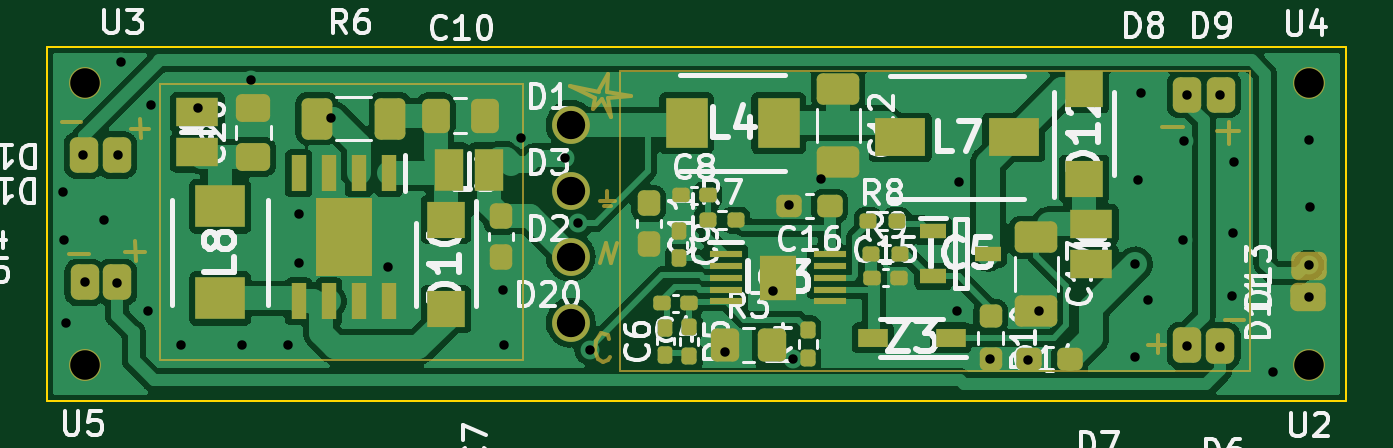
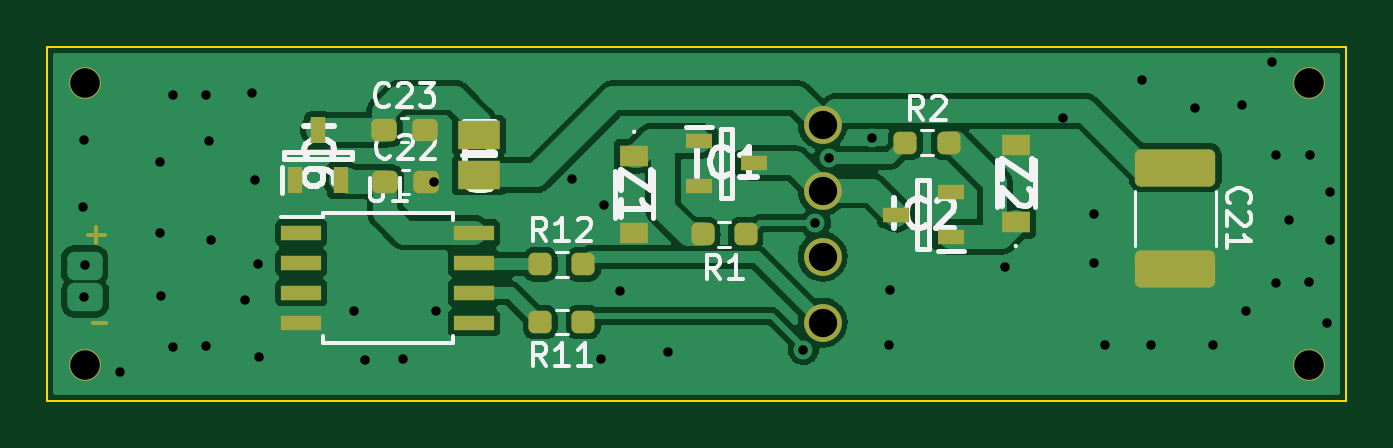
Circuit board: 13 layer files. Board 55.0 x 15.0 mm.
- bottom_copper: Main_PCB_001-B_Cu.gbl (79573 bytes)
- bottom_mask: Main_PCB_001-B_Mask.gbs (3431 bytes)
- paste: Main_PCB_001-B_Paste.gbp (2843 bytes)
- bottom_silk: Main_PCB_001-B_Silkscreen.gbo (16547 bytes)
- outline: Main_PCB_001-Edge_Cuts.gm1 (693 bytes)
- top_copper: Main_PCB_001-F_Cu.gtl (116575 bytes)
- top_mask: Main_PCB_001-F_Mask.gts (9386 bytes)
- paste: Main_PCB_001-F_Paste.gtp (6612 bytes)
- top_silk: Main_PCB_001-F_Silkscreen.gto (52647 bytes)
- drill: Main_PCB_001-NPTH.drl (276 bytes)
- drill: Main_PCB_001-PTH.drl (1336 bytes)
- drill: Main_PCB_001-front-in1.drl (542 bytes)
- drill: Main_PCB_001-in1-back.drl (349 bytes)

=== bottom_copper: Main_PCB_001-B_Cu.gbl (79573 bytes, source omitted) ===
=== bottom_mask: Main_PCB_001-B_Mask.gbs ===
%TF.GenerationSoftware,KiCad,Pcbnew,(6.0.4)*%
%TF.CreationDate,2022-06-19T16:10:13+03:00*%
%TF.ProjectId,Main_PCB_001,4d61696e-5f50-4434-925f-3030312e6b69,rev?*%
%TF.SameCoordinates,Original*%
%TF.FileFunction,Soldermask,Bot*%
%TF.FilePolarity,Negative*%
%FSLAX46Y46*%
G04 Gerber Fmt 4.6, Leading zero omitted, Abs format (unit mm)*
G04 Created by KiCad (PCBNEW (6.0.4)) date 2022-06-19 16:10:13*
%MOMM*%
%LPD*%
G01*
G04 APERTURE LIST*
G04 Aperture macros list*
%AMRoundRect*
0 Rectangle with rounded corners*
0 $1 Rounding radius*
0 $2 $3 $4 $5 $6 $7 $8 $9 X,Y pos of 4 corners*
0 Add a 4 corners polygon primitive as box body*
4,1,4,$2,$3,$4,$5,$6,$7,$8,$9,$2,$3,0*
0 Add four circle primitives for the rounded corners*
1,1,$1+$1,$2,$3*
1,1,$1+$1,$4,$5*
1,1,$1+$1,$6,$7*
1,1,$1+$1,$8,$9*
0 Add four rect primitives between the rounded corners*
20,1,$1+$1,$2,$3,$4,$5,0*
20,1,$1+$1,$4,$5,$6,$7,0*
20,1,$1+$1,$6,$7,$8,$9,0*
20,1,$1+$1,$8,$9,$2,$3,0*%
G04 Aperture macros list end*
%ADD10C,0.150000*%
%ADD11C,1.350000*%
%ADD12C,1.600000*%
%ADD13RoundRect,0.237500X-0.250000X-0.237500X0.250000X-0.237500X0.250000X0.237500X-0.250000X0.237500X0*%
%ADD14RoundRect,0.250000X-1.450000X0.537500X-1.450000X-0.537500X1.450000X-0.537500X1.450000X0.537500X0*%
%ADD15RoundRect,0.237500X0.300000X0.237500X-0.300000X0.237500X-0.300000X-0.237500X0.300000X-0.237500X0*%
%ADD16RoundRect,0.237500X0.250000X0.237500X-0.250000X0.237500X-0.250000X-0.237500X0.250000X-0.237500X0*%
%ADD17R,1.100000X0.650000*%
%ADD18R,1.800000X1.200000*%
%ADD19R,1.700000X0.650000*%
%ADD20R,1.220000X0.910000*%
%ADD21R,0.650000X1.100000*%
G04 APERTURE END LIST*
D10*
X152933400Y-107365800D02*
X152933400Y-106680000D01*
X152552400Y-107035600D02*
X153289000Y-107035600D01*
X152501600Y-110769400D02*
X153060400Y-110769400D01*
D11*
%TO.C,U2*%
X153416000Y-112522000D03*
%TD*%
D12*
%TO.C,D3*%
X122174000Y-105156000D03*
%TD*%
%TO.C,D1*%
X122174000Y-102362000D03*
%TD*%
%TO.C,D2*%
X122174000Y-107950000D03*
%TD*%
D11*
%TO.C,U5*%
X101600000Y-112522000D03*
%TD*%
%TO.C,U4*%
X153416000Y-100584000D03*
%TD*%
%TO.C,U3*%
X101600000Y-100584000D03*
%TD*%
D12*
%TO.C,D20*%
X122174000Y-110744000D03*
%TD*%
D13*
%TO.C,R1*%
X125429000Y-107010200D03*
X127254000Y-107010200D03*
%TD*%
D14*
%TO.C,C21*%
X107238800Y-104186900D03*
X107238800Y-108461900D03*
%TD*%
D15*
%TO.C,C22*%
X140689500Y-104775000D03*
X138964500Y-104775000D03*
%TD*%
D16*
%TO.C,R12*%
X134135500Y-108280200D03*
X132310500Y-108280200D03*
%TD*%
D17*
%TO.C,IC2*%
X116756800Y-107122000D03*
X116756800Y-105222000D03*
X119056800Y-106172000D03*
%TD*%
D18*
%TO.C,L10*%
X136728200Y-104507400D03*
X136728200Y-102807400D03*
%TD*%
D17*
%TO.C,IC1*%
X127390550Y-103047800D03*
X127390550Y-104947800D03*
X125090550Y-103997800D03*
%TD*%
D19*
%TO.C,U1*%
X144239000Y-106934000D03*
X144239000Y-108204000D03*
X144239000Y-109474000D03*
X144239000Y-110744000D03*
X136939000Y-110744000D03*
X136939000Y-109474000D03*
X136939000Y-108204000D03*
X136939000Y-106934000D03*
%TD*%
D20*
%TO.C,Z1*%
X130152150Y-103683600D03*
X130152150Y-106953600D03*
%TD*%
D16*
%TO.C,R2*%
X118666900Y-103124000D03*
X116841900Y-103124000D03*
%TD*%
D20*
%TO.C,Z2*%
X113995200Y-106486200D03*
X113995200Y-103216200D03*
%TD*%
D13*
%TO.C,R11*%
X132310500Y-110718600D03*
X134135500Y-110718600D03*
%TD*%
D15*
%TO.C,C23*%
X140740300Y-102590600D03*
X139015300Y-102590600D03*
%TD*%
D21*
%TO.C,IC6*%
X144495400Y-104707400D03*
X142575400Y-104707400D03*
X143535400Y-102607400D03*
%TD*%
M02*

=== paste: Main_PCB_001-B_Paste.gbp (2843 bytes, source withheld) ===
=== bottom_silk: Main_PCB_001-B_Silkscreen.gbo (16547 bytes, source omitted) ===
=== outline: Main_PCB_001-Edge_Cuts.gm1 ===
%TF.GenerationSoftware,KiCad,Pcbnew,(6.0.4)*%
%TF.CreationDate,2022-06-19T16:10:13+03:00*%
%TF.ProjectId,Main_PCB_001,4d61696e-5f50-4434-925f-3030312e6b69,rev?*%
%TF.SameCoordinates,Original*%
%TF.FileFunction,Profile,NP*%
%FSLAX46Y46*%
G04 Gerber Fmt 4.6, Leading zero omitted, Abs format (unit mm)*
G04 Created by KiCad (PCBNEW (6.0.4)) date 2022-06-19 16:10:13*
%MOMM*%
%LPD*%
G01*
G04 APERTURE LIST*
%TA.AperFunction,Profile*%
%ADD10C,0.100000*%
%TD*%
G04 APERTURE END LIST*
D10*
X100008000Y-114046000D02*
X155008000Y-114046000D01*
X155008000Y-114046000D02*
X155008000Y-99060000D01*
X100008000Y-99060000D02*
X155008000Y-99060000D01*
X100008000Y-99060000D02*
X100008000Y-114046000D01*
M02*

=== top_copper: Main_PCB_001-F_Cu.gtl (116575 bytes, source omitted) ===
=== top_mask: Main_PCB_001-F_Mask.gts (9386 bytes, source omitted) ===
=== paste: Main_PCB_001-F_Paste.gtp (6612 bytes, source omitted) ===
=== top_silk: Main_PCB_001-F_Silkscreen.gto (52647 bytes, source omitted) ===
=== drill: Main_PCB_001-NPTH.drl ===
M48
; DRILL file {KiCad (6.0.4)} date Sun Jun 19 16:10:08 2022
; FORMAT={-:-/ absolute / metric / decimal}
; #@! TF.CreationDate,2022-06-19T16:10:08+03:00
; #@! TF.GenerationSoftware,Kicad,Pcbnew,(6.0.4)
; #@! TF.FileFunction,NonPlated,1,4,NPTH
FMAT,2
METRIC
%
G90
G05
T0
M30

=== drill: Main_PCB_001-PTH.drl ===
M48
; DRILL file {KiCad (6.0.4)} date Sun Jun 19 16:10:08 2022
; FORMAT={-:-/ absolute / metric / decimal}
; #@! TF.CreationDate,2022-06-19T16:10:08+03:00
; #@! TF.GenerationSoftware,Kicad,Pcbnew,(6.0.4)
; #@! TF.FileFunction,Plated,1,4,PTH
FMAT,2
METRIC
; #@! TA.AperFunction,Plated,PTH,ViaDrill
T1C0.400
; #@! TA.AperFunction,Plated,PTH,ComponentDrill
T2C1.200
; #@! TA.AperFunction,Plated,PTH,ComponentDrill
T3C1.250
%
G90
G05
T1
X100.686Y-105.232
X100.711Y-107.239
X100.813Y-110.769
X102.413Y-106.401
X103.149Y-99.72
X104.267Y-110.236
X104.419Y-101.524
X105.664Y-111.684
X108.255Y-111.709
X108.661Y-100.482
X110.211Y-111.709
X110.693Y-106.147
X110.693Y-108.204
X114.452Y-108.382
X119.304Y-109.372
X119.355Y-111.684
X120.091Y-102.921
X121.92Y-103.759
X122.479Y-106.528
X122.987Y-111.887
X128.727Y-111.989
X130.759Y-109.398
X131.42Y-105.766
X132.791Y-104.648
X138.532Y-110.236
X138.633Y-104.775
X139.929Y-112.293
X141.554Y-112.319
X142.011Y-110.236
X146.05Y-112.192
X146.202Y-104.699
X146.329Y-101.041
X146.634Y-109.779
X148.082Y-107.264
X148.158Y-103.048
X150.165Y-109.626
X150.216Y-106.934
X150.241Y-103.937
X151.917Y-112.852
X153.416Y-108.306
X153.441Y-103.022
X153.467Y-105.867
T2
X122.174Y-102.362
X122.174Y-105.156
X122.174Y-107.95
X122.174Y-110.744
T3
X101.6Y-100.584
X101.6Y-112.522
X153.416Y-100.584
X153.416Y-112.522
T0
M30

=== drill: Main_PCB_001-front-in1.drl ===
M48
; DRILL file {KiCad (6.0.4)} date Sun Jun 19 16:10:08 2022
; FORMAT={-:-/ absolute / metric / decimal}
; #@! TF.CreationDate,2022-06-19T16:10:08+03:00
; #@! TF.GenerationSoftware,Kicad,Pcbnew,(6.0.4)
; #@! TF.FileFunction,Plated,1,2,Blind
FMAT,2
METRIC
; #@! TA.AperFunction,Plated,Buried,ViaDrill
T1C0.400
%
G90
G05
T1
X101.549Y-103.657
X101.6Y-109.042
X102.972Y-109.068
X102.997Y-103.657
X106.401Y-101.676
X112.014Y-102.083
X131.572Y-112.293
X146.075Y-108.28
X148.26Y-111.735
X148.285Y-101.092
X149.682Y-101.092
X149.682Y-111.76
T0
M30

=== drill: Main_PCB_001-in1-back.drl ===
M48
; DRILL file {KiCad (6.0.4)} date Sun Jun 19 16:10:08 2022
; FORMAT={-:-/ absolute / metric / decimal}
; #@! TF.CreationDate,2022-06-19T16:10:08+03:00
; #@! TF.GenerationSoftware,Kicad,Pcbnew,(6.0.4)
; #@! TF.FileFunction,Plated,2,4,Blind
FMAT,2
METRIC
; #@! TA.AperFunction,Plated,Buried,ViaDrill
T1C0.400
%
G90
G05
T1
X153.441Y-109.677
T0
M30

